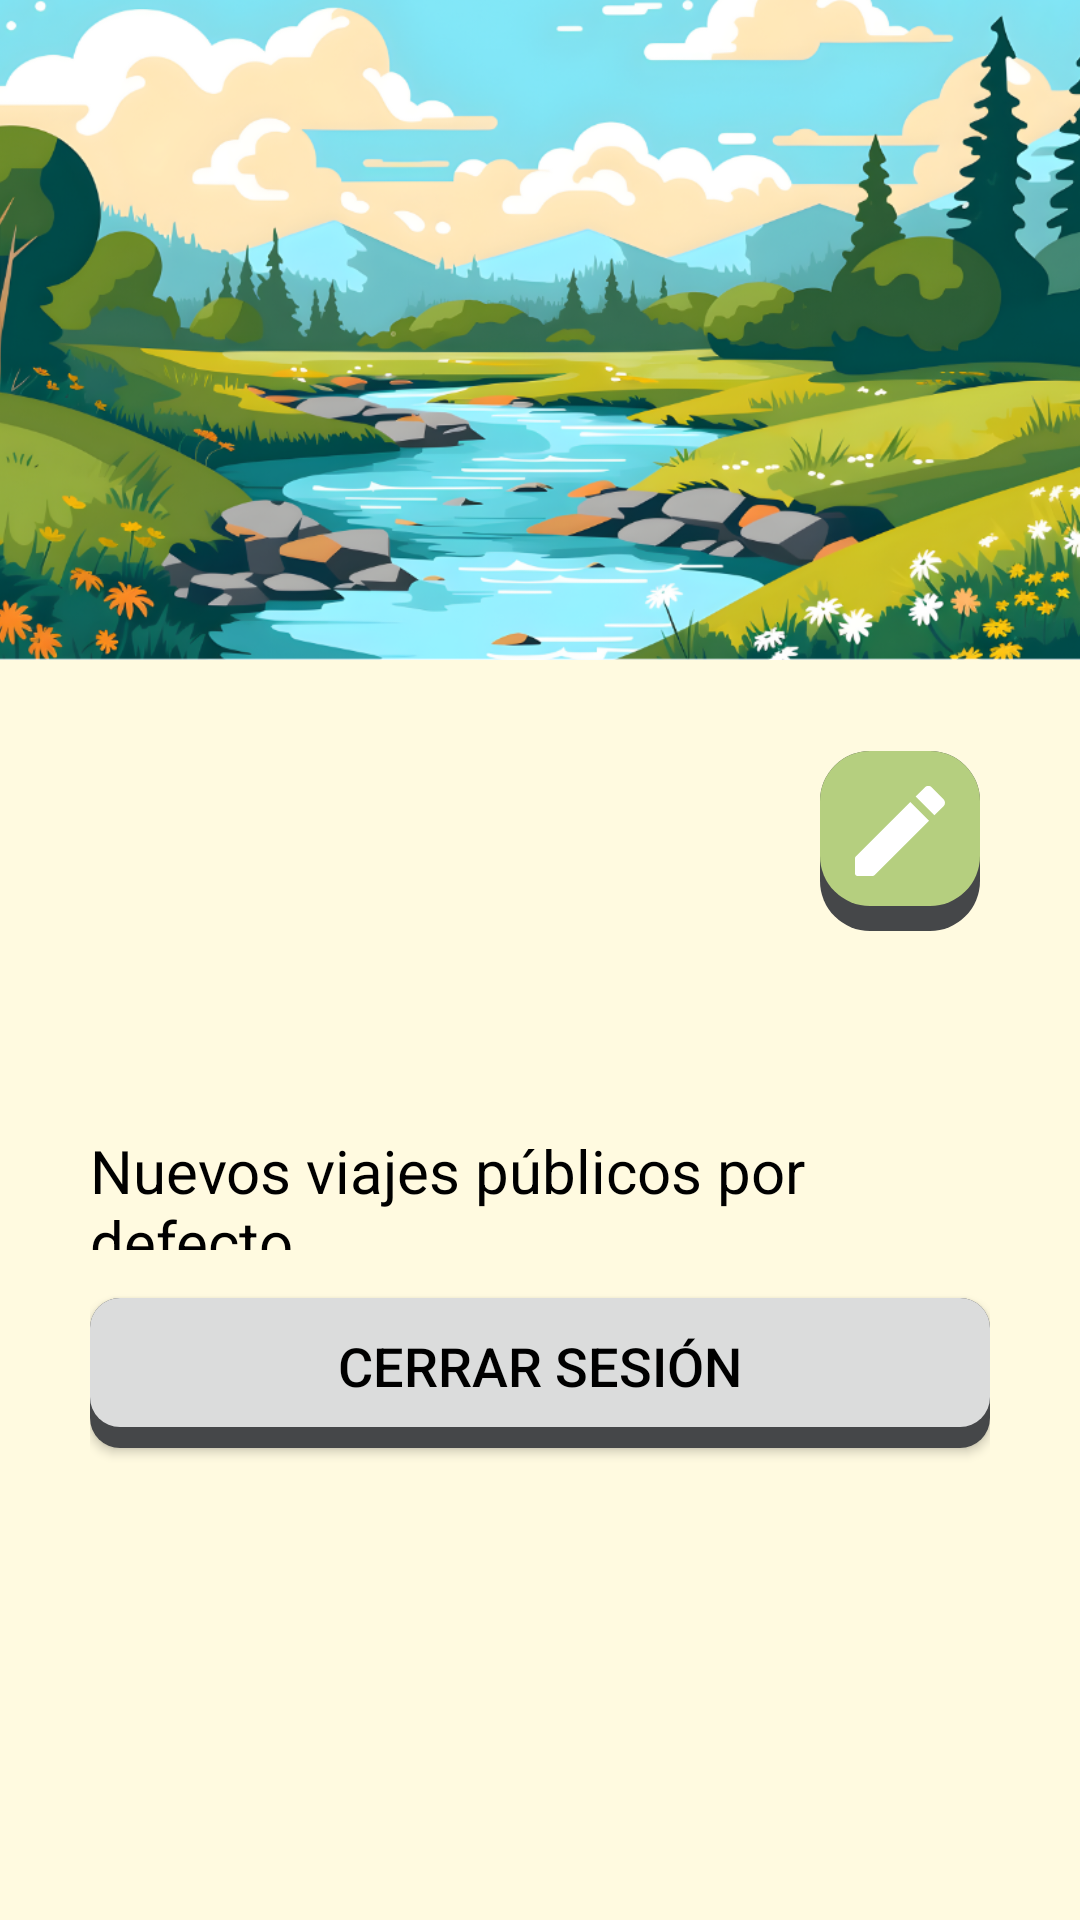

Reconstruct the res/layout file that produces this screen, plus the resources it refers to.
<!-- AndroidManifest.xml: application theme Theme.ViajesLog -->
<!-- res/layout/fragment_profile.xml -->
<?xml version="1.0" encoding="utf-8"?>
<FrameLayout xmlns:android="http://schemas.android.com/apk/res/android"
    xmlns:app="http://schemas.android.com/apk/res-auto"
    xmlns:tools="http://schemas.android.com/tools"
    android:id="@+id/fragment_container"
    android:layout_width="match_parent"
    android:layout_height="match_parent"
    android:layout_gravity="top"
    tools:context=".view.profile.ProfileFragment">

    <LinearLayout
        android:layout_width="match_parent"
        android:layout_height="match_parent"
        android:layout_gravity="top"
        android:gravity="top"
        android:orientation="vertical">

        <RelativeLayout
            android:layout_width="match_parent"
            android:layout_height="wrap_content"
            android:layout_gravity="top"
            android:gravity="top">

            <ImageView
                android:id="@+id/iv_cover"
                android:layout_width="match_parent"
                android:layout_height="220dp"
                android:background="@color/white"
                android:scaleType="centerCrop"
                android:src="@drawable/img_banner_profile" />

            <RelativeLayout
                android:layout_width="wrap_content"
                android:layout_height="wrap_content">

                <com.google.android.material.imageview.ShapeableImageView
                    android:id="@+id/iv_imagen"
                    android:layout_width="130dp"
                    android:layout_height="130dp"
                    android:layout_marginStart="30dp"
                    android:layout_marginTop="130dp"
                    android:scaleType="centerCrop"
                    app:shapeAppearanceOverlay="@style/RoundedImageView" />

                <ProgressBar
                    android:id="@+id/pb_img"
                    android:layout_width="130dp"
                    android:layout_height="130dp"
                    android:layout_marginStart="30dp"
                    android:layout_marginTop="130dp"
                    android:visibility="gone" />

            </RelativeLayout>
        </RelativeLayout>

        <LinearLayout
            android:layout_width="match_parent"
            android:layout_height="match_parent"
            android:layout_marginTop="-40dp"
            android:orientation="vertical"
            android:padding="30dp">

            <ImageView
                android:id="@+id/iv_edit"
                android:layout_width="60dp"
                android:layout_height="60dp"
                android:layout_gravity="right"
                android:src="@drawable/btn_round_edit" />

            <TextView
                android:id="@+id/tv_name"
                android:layout_width="300dp"
                android:layout_height="wrap_content"
                android:layout_marginTop="-20dp"
                android:layout_marginBottom="@dimen/margin_touch_min"
                android:textSize="@dimen/title_20"
                android:textStyle="bold" />

            <TextView
                android:id="@+id/tv_email"
                android:layout_width="match_parent"
                android:layout_height="wrap_content"
                android:layout_marginTop="@dimen/margin_touch_min"
                android:layout_marginBottom="@dimen/margin_touch_min"
                android:textSize="@dimen/title_20"
                android:textStyle="bold" />


            <TextView
                android:id="@+id/tv_online"
                android:layout_width="match_parent"
                android:layout_height="@dimen/touch_min"
                android:layout_marginTop="@dimen/margin_touch_min"
                android:layout_marginBottom="@dimen/margin_touch_min"
                android:checked="false"
                android:text="Nuevos viajes públicos por defecto"
                android:textColor="@color/black"
                android:textSize="@dimen/title_20"
                android:visibility="visible" />


            <Button
                android:id="@+id/btn_logout"
                android:layout_width="match_parent"
                android:layout_height="@dimen/touch_btn"
                android:layout_marginTop="@dimen/margin_touch_min"
                android:layout_marginBottom="@dimen/margin_touch_min"
                android:background="@drawable/bt_rounded_corner"
                android:gravity="center"
                android:paddingBottom="5dp"
                android:text="@string/logout"
                android:textSize="@dimen/font_std" />
        </LinearLayout>
    </LinearLayout>
</FrameLayout>
<!-- resources referenced by this layout -->
<resources>
  <color name="black">#FF000000</color>
  <color name="white">#FFFFFFFF</color>
  <dimen name="font_std">18sp</dimen>
  <dimen name="margin_touch_min">8sp</dimen>
  <dimen name="title_20">20sp</dimen>
  <dimen name="touch_btn">50sp</dimen>
  <dimen name="touch_min">40sp</dimen>
  <!-- drawable bt_rounded_corner (drawable) -->
  <?xml version="1.0" encoding="utf-8"?>
  <layer-list xmlns:android="http://schemas.android.com/apk/res/android">
      
      <item>
          <shape>
              <corners android:radius="10dp" />
              <solid android:color="@color/gray" />
          </shape>
      </item>
  
      
      <item android:bottom="7dp">
          <shape>
              <corners android:radius="10dp" /> 
              <solid android:color="@color/light_gray" />
          </shape>
      </item>
  </layer-list>
  <!-- drawable btn_round_edit (drawable) -->
  <layer-list xmlns:android="http://schemas.android.com/apk/res/android">
  
      <item>
          <shape>
              <corners android:radius="10dp" />
              <solid android:color="@color/gray" />
          </shape>
      </item>
  
      <item android:bottom="5dp">
          <shape android:shape="rectangle">
              <solid android:color="@color/green" />
              <corners android:radius="10dp" />
  
          </shape>
      </item>
      
      <item
          android:bottom="8dp"
          android:left="4dp"
          android:right="4dp"
          android:top="4dp">
          <vector xmlns:android="http://schemas.android.com/apk/res/android"
              android:width="24dp"
              android:height="24dp"
              android:tint="#FFFFFF"
              android:viewportWidth="24"
              android:viewportHeight="24">
              <path
                  android:fillColor="@color/white"
                  android:pathData="M3,17.46v3.04c0,0.28 0.22,0.5 0.5,0.5h3.04c0.13,0 0.26,-0.05 0.35,-0.15L17.81,9.94l-3.75,-3.75L3.15,17.1c-0.1,0.1 -0.15,0.22 -0.15,0.36zM20.71,7.04c0.39,-0.39 0.39,-1.02 0,-1.41l-2.34,-2.34c-0.39,-0.39 -1.02,-0.39 -1.41,0l-1.83,1.83 3.75,3.75 1.83,-1.83z" />
          </vector>
      </item>
  </layer-list>
  <!-- drawable img_banner_profile: png bitmap (drawable, 656662 bytes) -->
  <string name="logout">Cerrar Sesión</string>
  <style name="RoundedImageView" parent="">
          <item name="cornerFamily">rounded</item>
          <item name="cornerSize">60dp</item>
      </style>
  <style name="Theme.ViajesLog" parent="Base.Theme.ViajesLog">
          <item name="windowActionBar">false</item>
          <item name="windowNoTitle">true</item>
          <item name="android:windowBackground">@color/yellow</item>
          <item name="android:textColor">@color/black</item>
      </style>
  <color name="gray">@android:color/system_neutral1_700</color>
  <color name="light_gray">#DBDCDC</color>
  <color name="green">#b5cf7f</color>
  <style name="Base.Theme.ViajesLog" parent="Theme.AppCompat">
          
          
      </style>
  <color name="yellow">#fffae0</color>
</resources>
